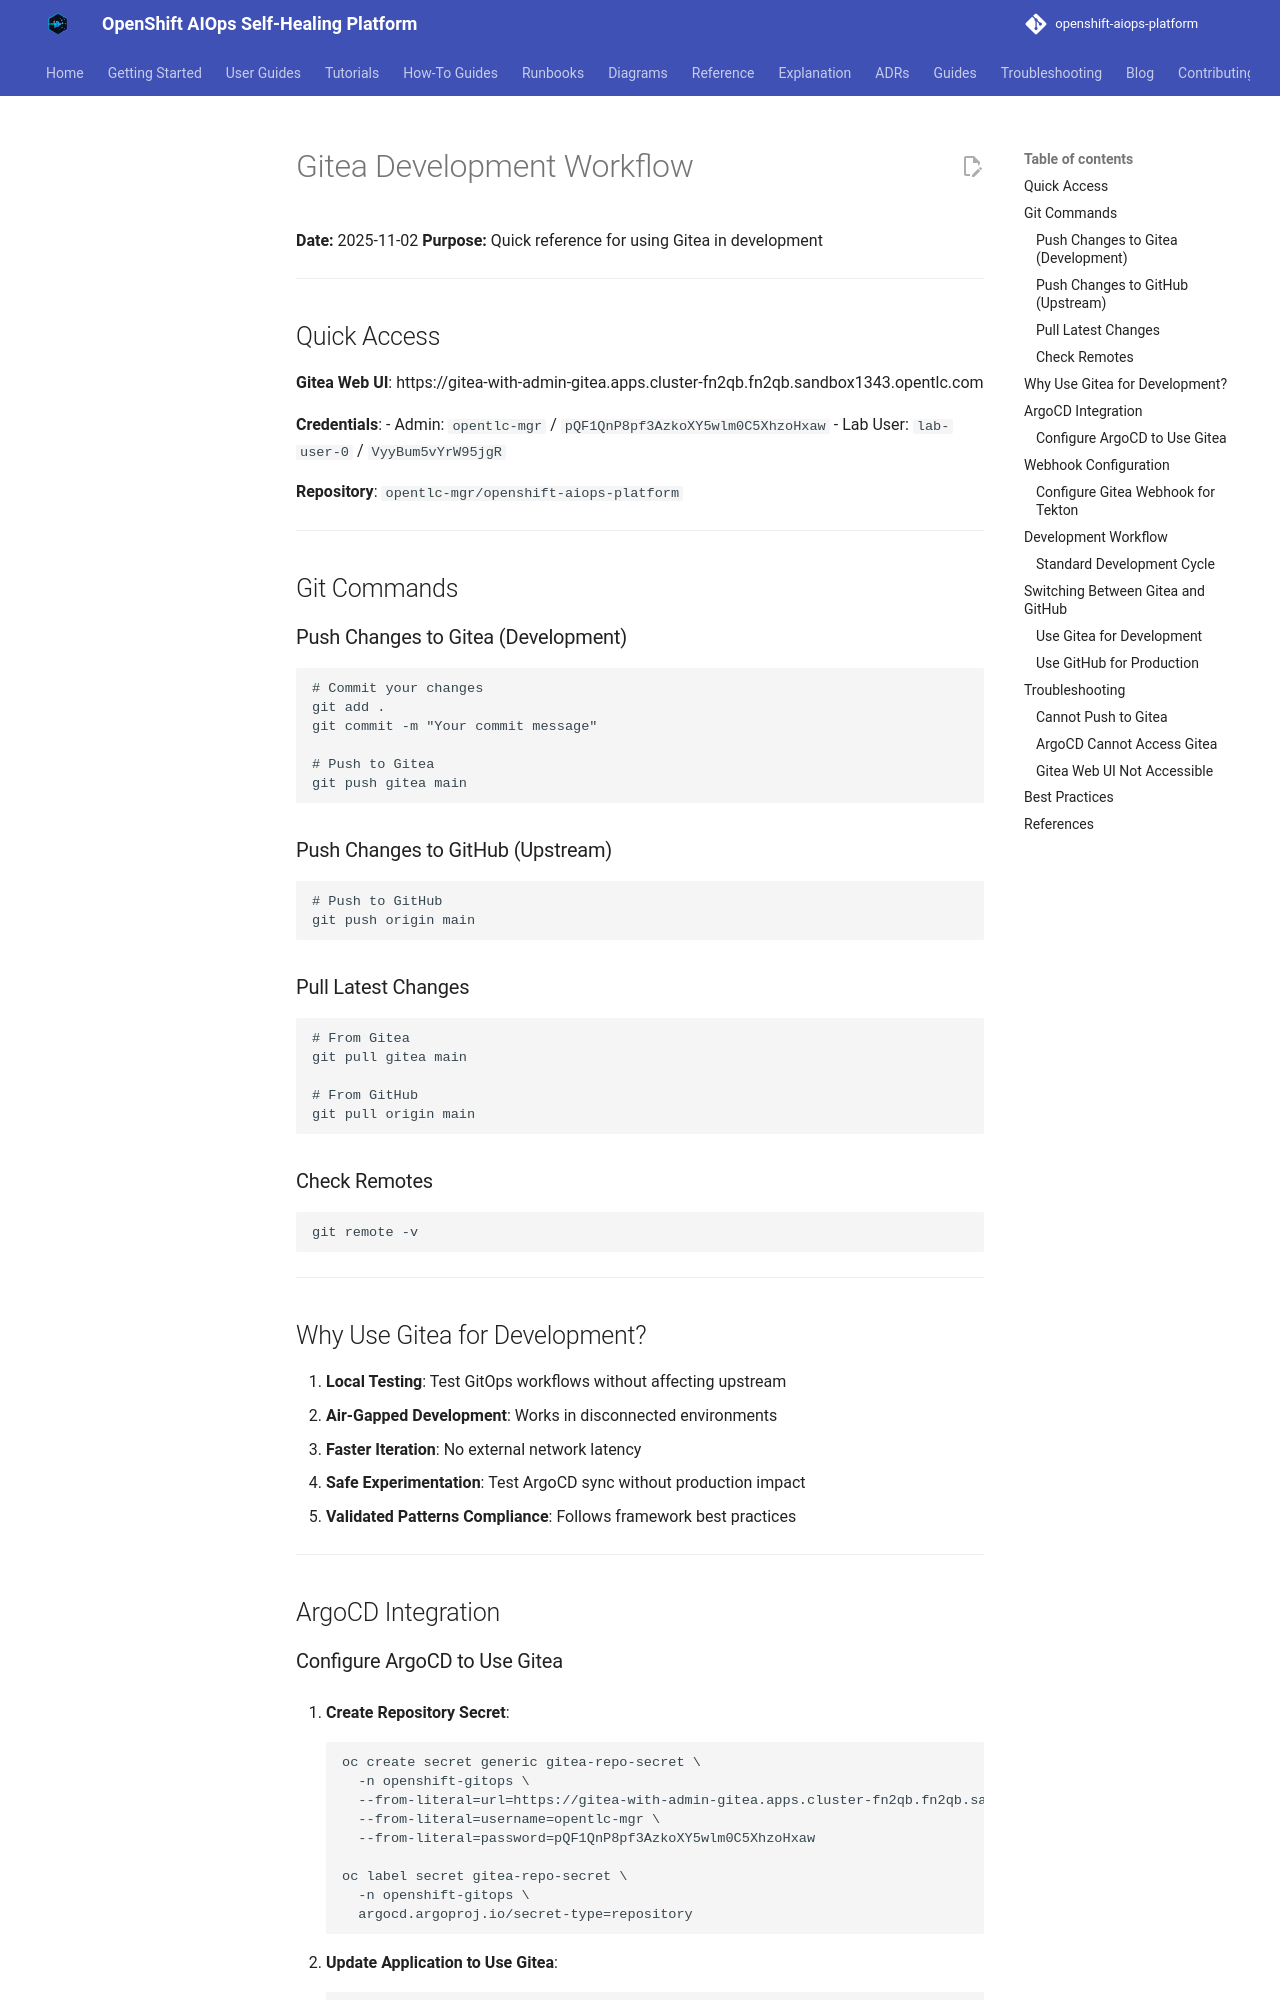

repository: KubeHeal/openshift-aiops-platform · page: guides/GITEA-DEVELOPMENT-WORKFLOW/index.html · generator: mkdocs

# Gitea Development Workflow

**Date:** 2025-11-02
**Purpose:** Quick reference for using Gitea in development

---

## Quick Access

**Gitea Web UI**: https://gitea-with-admin-gitea.apps.cluster-fn2qb.fn2qb.sandbox1343.opentlc.com

**Credentials**:
- Admin: `opentlc-mgr` / `pQF1QnP8pf3AzkoXY5wlm0C5XhzoHxaw`
- Lab User: `lab-user-0` / `VyyBum5vYrW95jgR`

**Repository**: `opentlc-mgr/openshift-aiops-platform`

---

## Git Commands

### Push Changes to Gitea (Development)
```bash
# Commit your changes
git add .
git commit -m "Your commit message"

# Push to Gitea
git push gitea main
```

### Push Changes to GitHub (Upstream)
```bash
# Push to GitHub
git push origin main
```

### Pull Latest Changes
```bash
# From Gitea
git pull gitea main

# From GitHub
git pull origin main
```

### Check Remotes
```bash
git remote -v
```

---

## Why Use Gitea for Development?

1. **Local Testing**: Test GitOps workflows without affecting upstream
2. **Air-Gapped Development**: Works in disconnected environments
3. **Faster Iteration**: No external network latency
4. **Safe Experimentation**: Test ArgoCD sync without production impact
5. **Validated Patterns Compliance**: Follows framework best practices

---

## ArgoCD Integration
